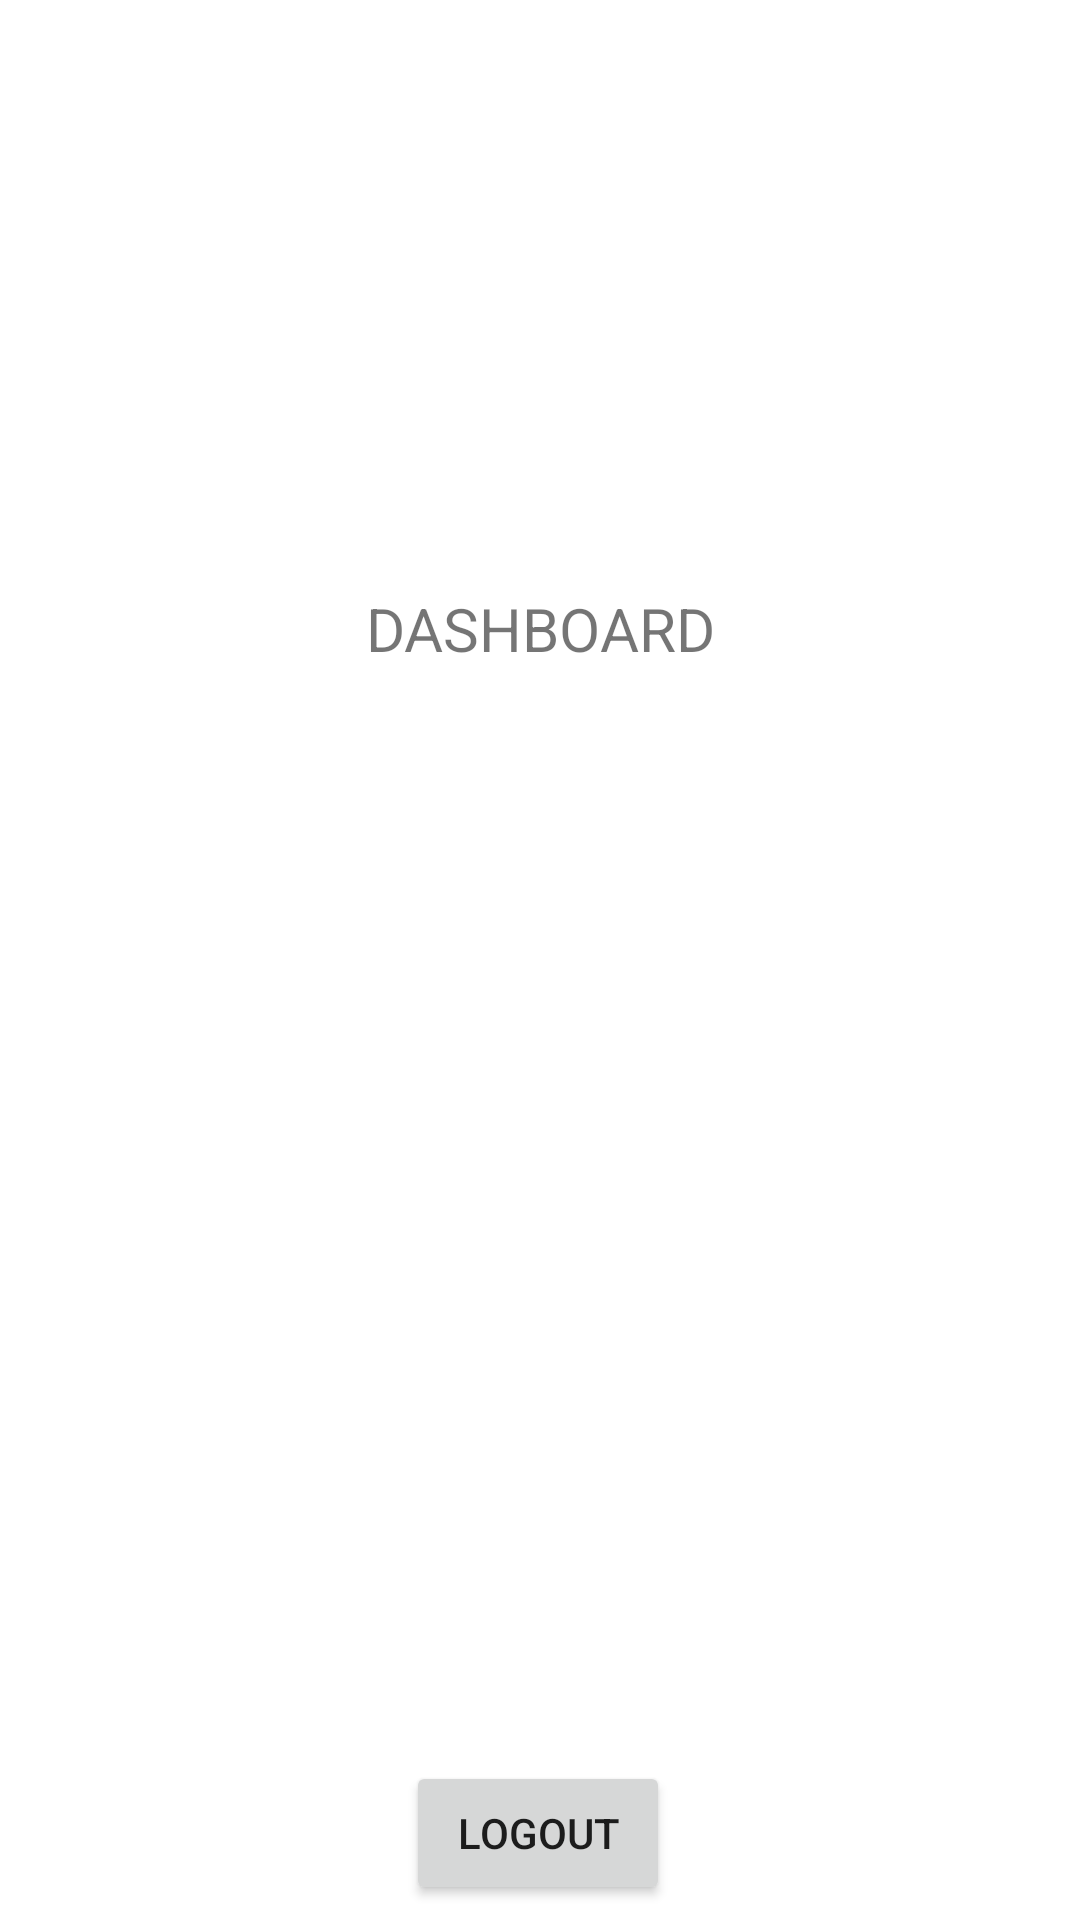

Reconstruct the res/layout file that produces this screen, plus the resources it refers to.
<!-- AndroidManifest.xml: application theme Theme.EmailVerification -->
<!-- res/layout/activity_main2.xml -->
<?xml version="1.0" encoding="utf-8"?>
<androidx.constraintlayout.widget.ConstraintLayout xmlns:android="http://schemas.android.com/apk/res/android"
    xmlns:app="http://schemas.android.com/apk/res-auto"
    xmlns:tools="http://schemas.android.com/tools"
    android:layout_width="match_parent"
    android:layout_height="match_parent"
    tools:context=".MainActivity">

    <TextView
        android:id="@+id/verifyemailmessage"
        android:layout_width="wrap_content"
        android:layout_height="wrap_content"
        android:layout_marginTop="16dp"
        android:text="PLEASE VERIFY UR EMAIL ADDRESS"
        android:textColor="#000000"
        android:textSize="16sp"
        android:textStyle="bold"
        android:visibility="gone"
        app:layout_constraintEnd_toEndOf="parent"
        app:layout_constraintStart_toStartOf="parent"
        app:layout_constraintTop_toTopOf="parent" />

    <TextView
        android:id="@+id/textView"
        android:layout_width="wrap_content"
        android:layout_height="wrap_content"
        android:layout_marginTop="196dp"
        android:text="DASHBOARD"
        android:textSize="20sp"
        app:layout_constraintEnd_toEndOf="parent"
        app:layout_constraintStart_toStartOf="parent"
        app:layout_constraintTop_toBottomOf="@+id/verifyemailmessage" />

    <Button
        android:id="@+id/logout"
        android:layout_width="wrap_content"
        android:layout_height="wrap_content"
        android:layout_marginTop="364dp"
        android:text="LOGOUT"
        app:layout_constraintEnd_toEndOf="parent"
        app:layout_constraintHorizontal_bias="0.498"
        app:layout_constraintStart_toStartOf="parent"
        app:layout_constraintTop_toBottomOf="@+id/textView" />

    <Button
        android:id="@+id/verifyemailbtn"
        android:layout_width="wrap_content"
        android:layout_height="wrap_content"
        android:layout_marginTop="32dp"
        android:text="verify now"
        android:visibility="gone"
        app:layout_constraintEnd_toEndOf="parent"
        app:layout_constraintStart_toStartOf="parent"
        app:layout_constraintTop_toBottomOf="@+id/verifyemailmessage" />
</androidx.constraintlayout.widget.ConstraintLayout>
<!-- resources referenced by this layout -->
<resources>
  <style name="Theme.EmailVerification" parent="Theme.MaterialComponents.DayNight.DarkActionBar">
          
          <item name="colorPrimary">@color/grey</item>
          <item name="colorPrimaryVariant">@color/black</item>
          <item name="colorOnPrimary">@color/white</item>
          
          <item name="colorSecondary">@color/teal_200</item>
          <item name="colorSecondaryVariant">@color/teal_700</item>
          <item name="colorOnSecondary">@color/black</item>
          
          <item name="android:statusBarColor" tools:targetApi="l">?attr/colorPrimaryVariant</item>
          
      </style>
  <color name="grey">#515762</color>
  <color name="black">#FF000000</color>
  <color name="white">#FFFFFFFF</color>
  <color name="teal_200">#FF03DAC5</color>
  <color name="teal_700">#FF018786</color>
</resources>
